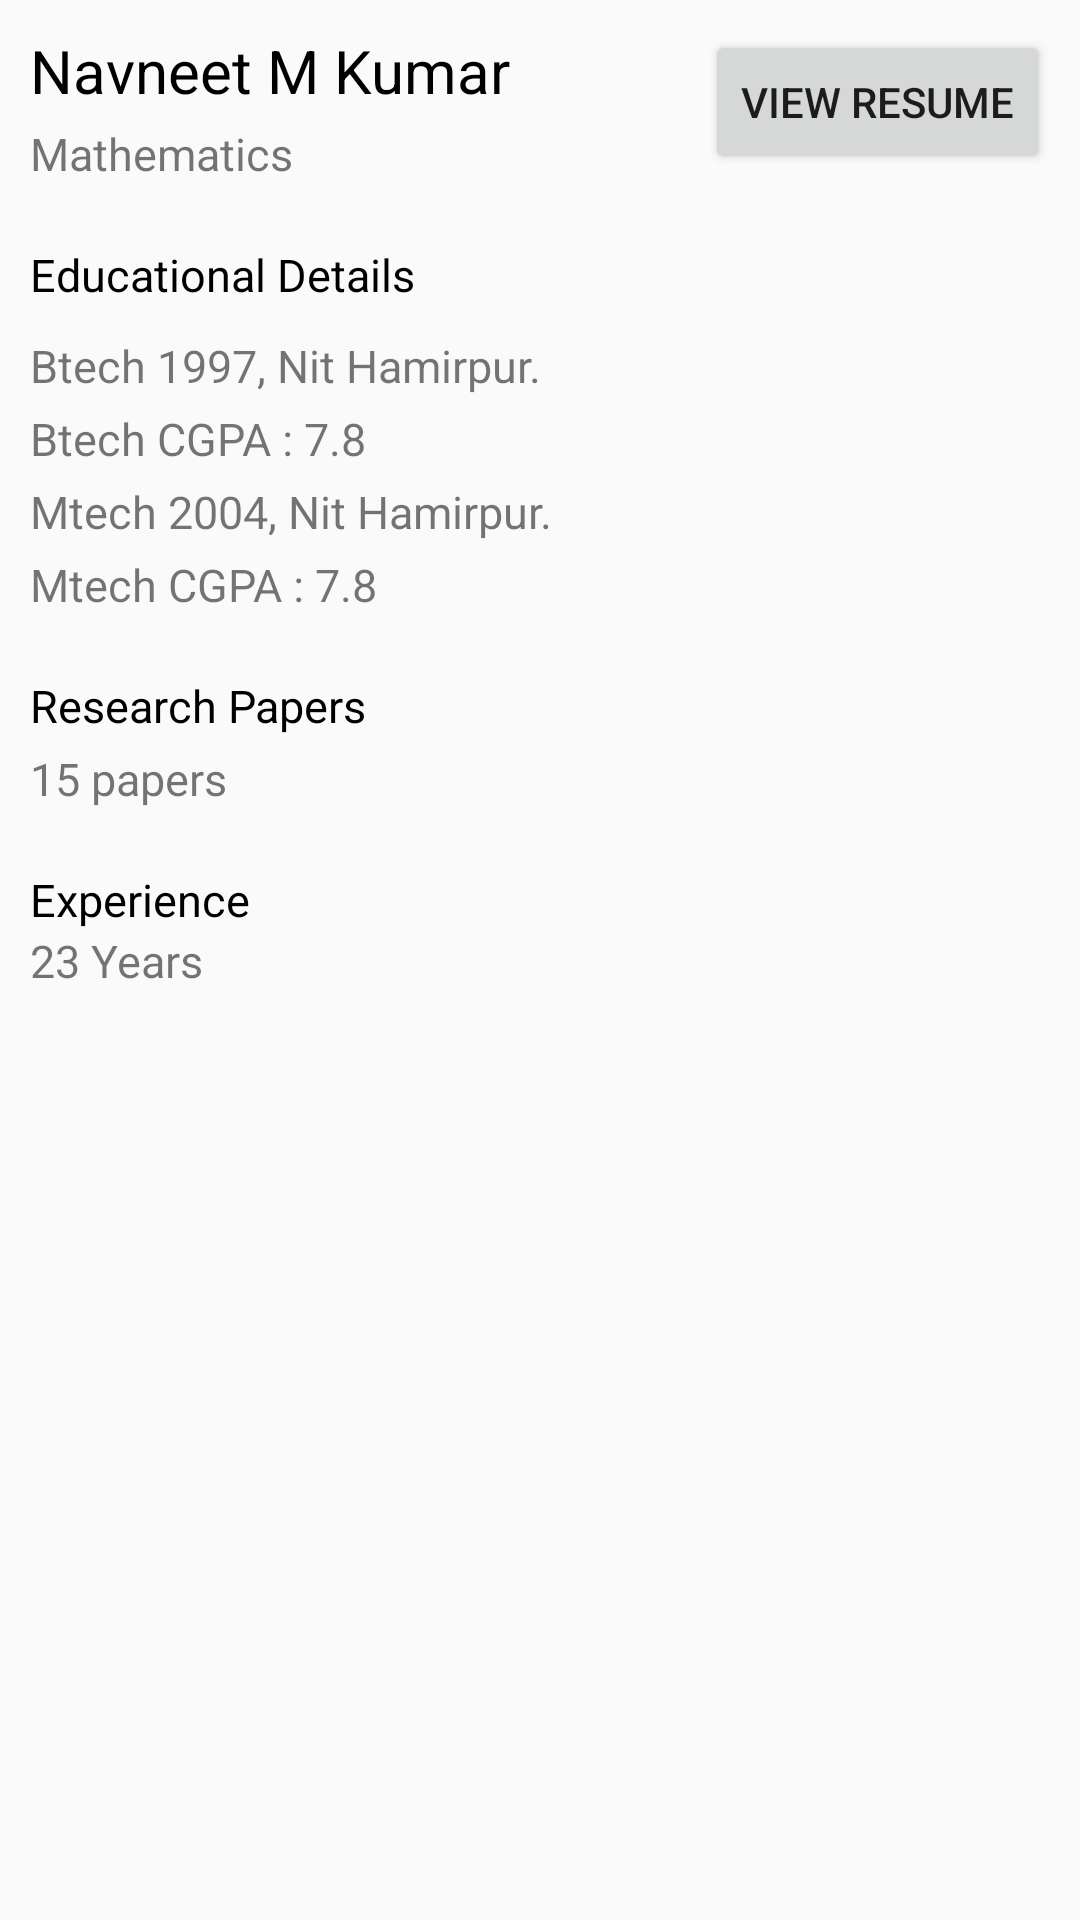

Write the Android layout XML for this screen, with the resource values it uses.
<!-- AndroidManifest.xml: application theme AppTheme -->
<!-- res/layout/activity_applicant_profile.xml -->
<?xml version="1.0" encoding="utf-8"?>
<RelativeLayout xmlns:android="http://schemas.android.com/apk/res/android"
                xmlns:tools="http://schemas.android.com/tools"
                android:layout_width="match_parent"
                android:layout_height="match_parent"
                android:padding="10dp"
                tools:context="com.teenvan.frs.ApplicantProfileActivity">

    <TextView
        android:layout_width="wrap_content"
        android:layout_height="wrap_content"
        android:text="Navneet M Kumar"
        android:textSize="20sp"
        android:id="@+id/applicantNameProfileText"
        android:textColor="@android:color/black"
        />
    <TextView
        android:layout_width="wrap_content"
        android:layout_height="wrap_content"
        android:text="Mathematics"
        android:layout_marginTop="4dp"
        android:textSize="15sp"
        android:id="@+id/departmentText"
        android:layout_below="@+id/applicantNameProfileText"/>
    <TextView
        android:layout_width="wrap_content"
        android:layout_height="wrap_content"
        android:text="Educational Details"
        android:textSize="15sp"
        android:textColor="@android:color/black"
        android:id="@+id/eduDetails"
        android:layout_below="@+id/departmentText"
        android:layout_alignParentLeft="true"
        android:layout_alignParentStart="true"
        android:layout_marginTop="20dp"/>
    <TextView
        android:layout_marginTop="10dp"
        android:layout_width="wrap_content"
        android:layout_height="wrap_content"
        android:text="Btech 1997, Nit Hamirpur."
        android:textSize="15sp"
        android:id="@+id/btechText"
        android:layout_below="@+id/eduDetails"
        android:layout_alignParentLeft="true"
        android:layout_alignParentStart="true"/>
    <TextView
        android:layout_marginTop="4dp"
        android:layout_width="wrap_content"
        android:layout_height="wrap_content"
        android:text="Btech CGPA : 7.8"
        android:id="@+id/cgpaText"
        android:textSize="15sp"
        android:layout_below="@+id/btechText"/>
    <TextView
        android:layout_marginTop="4dp"
        android:textSize="15sp"
        android:layout_width="wrap_content"
        android:layout_height="wrap_content"
        android:text="Mtech 2004, Nit Hamirpur."
        android:layout_below="@+id/cgpaText"
        android:id="@+id/mtechText"
        />
    <TextView
        android:layout_marginTop="4dp"
        android:textSize="15sp"
        android:layout_width="wrap_content"
        android:layout_height="wrap_content"
        android:text="Mtech CGPA : 7.8"
        android:id="@+id/mcgpaText"
        android:layout_below="@+id/mtechText"/>

    <TextView
        android:id="@+id/researchTextProfile"
        android:layout_width="wrap_content"
        android:layout_height="wrap_content"
        android:text="Research Papers"
        android:textColor="@android:color/black"
        android:layout_below="@id/mcgpaText"
        android:layout_marginTop="20dp"
        android:textSize="15sp"/>
    <TextView
        android:layout_width="wrap_content"
        android:layout_height="wrap_content"
        android:text="15 papers"
        android:layout_marginTop="4dp"
        android:textSize="15sp"
        android:id="@+id/numberResearchText"
        android:layout_below="@+id/researchTextProfile"/>
    <TextView
        android:layout_width="wrap_content"
        android:layout_height="wrap_content"
        android:text="Experience"
        android:layout_below="@+id/numberResearchText"
        android:layout_marginTop="20dp"
        android:id="@+id/experienceTextProfile"
        android:textColor="@android:color/black"
        android:textSize="15sp"/>
    <TextView
        android:layout_width="wrap_content"
        android:layout_height="wrap_content"
        android:text="23 Years"
        android:layout_below="@+id/experienceTextProfile"
        android:textSize="15sp"
        android:id="@+id/numberExpereinceText"/>
    <Button
        android:layout_width="wrap_content"
        android:layout_height="wrap_content"
        android:text="View Resume"
        android:id="@+id/viewResumeButton"
        android:layout_alignTop="@+id/applicantNameProfileText"
        android:layout_alignParentRight="true"
        android:layout_alignParentEnd="true"/>




</RelativeLayout>
<!-- resources referenced by this layout -->
<resources>
  <style name="AppTheme" parent="Theme.AppCompat.Light.DarkActionBar">
          
          <item name="colorPrimary">#0d79d7</item>
          <item name="colorPrimaryDark">#0d47a1</item>
          <item name="colorAccent">#960335</item>
      </style>
</resources>
